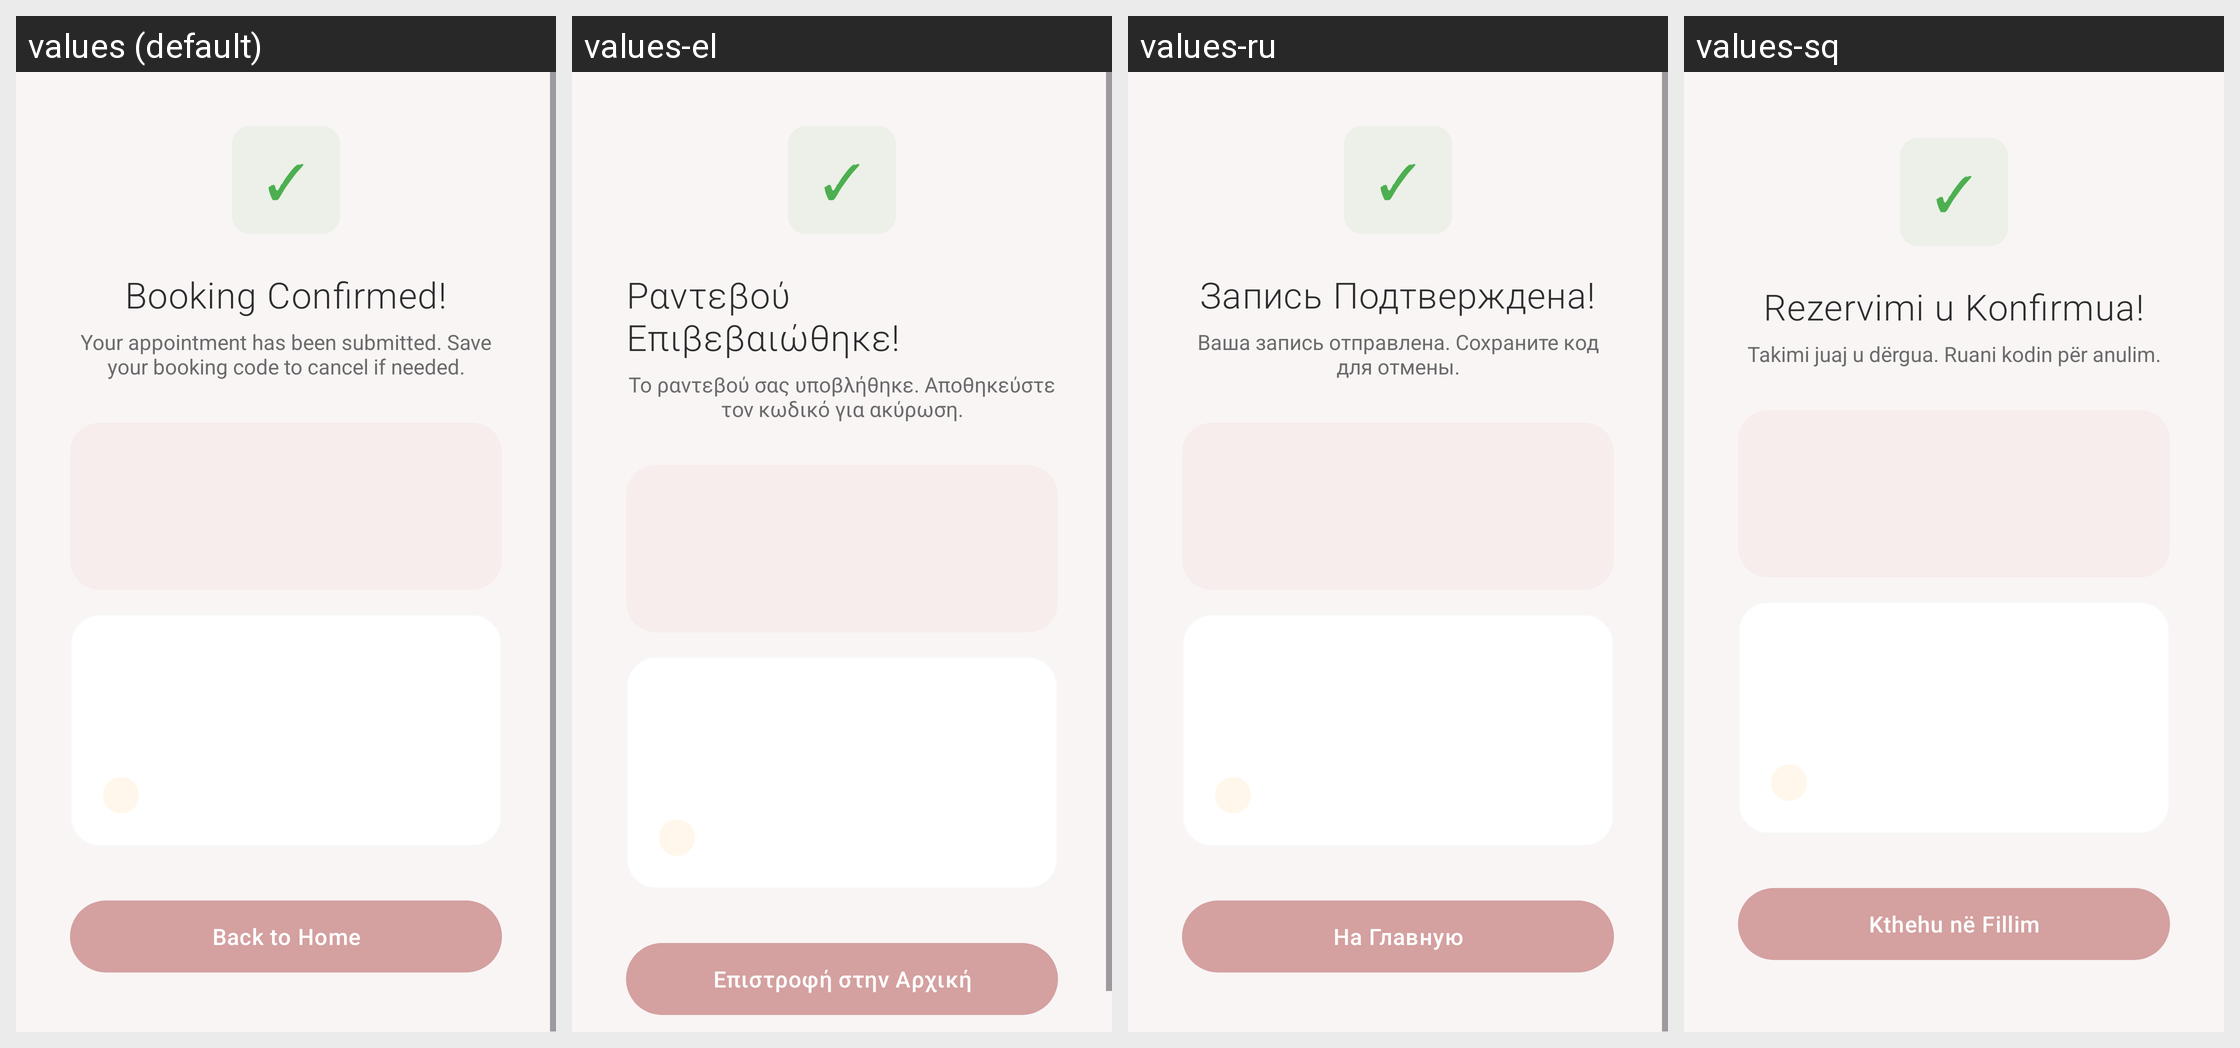

Locale-by-locale string values for the Android screen shown in this grid:
Android screen res/layout/activity_booking_confirmation.xml rendered under 4 locales, left to right: values (default), values-el, values-ru, values-sq. Device: Nexus 5 (rendered at 1080×1920; each locale shown at half size, 540×960, under a caption strip naming it); theme Theme.BeautyBooking.
Strings drawn on this screen, with the default value and each locale's value (text and hints the layout hard-codes, and strings that could not be matched under every locale, appear in the picture but are not listed):

booking_confirmed
  values: Booking Confirmed!
  values-el: Ραντεβού Επιβεβαιώθηκε!
  values-ru: Запись Подтверждена!
  values-sq: Rezervimi u Konfirmua!

booking_success_message
  values: Your appointment has been submitted. Save your booking code to cancel if needed.
  values-el: Το ραντεβού σας υποβλήθηκε. Αποθηκεύστε τον κωδικό για ακύρωση.
  values-ru: Ваша запись отправлена. Сохраните код для отмены.
  values-sq: Takimi juaj u dërgua. Ruani kodin për anulim.

btn_back_home
  values: Back to Home
  values-el: Επιστροφή στην Αρχική
  values-ru: На Главную
  values-sq: Kthehu në Fillim
